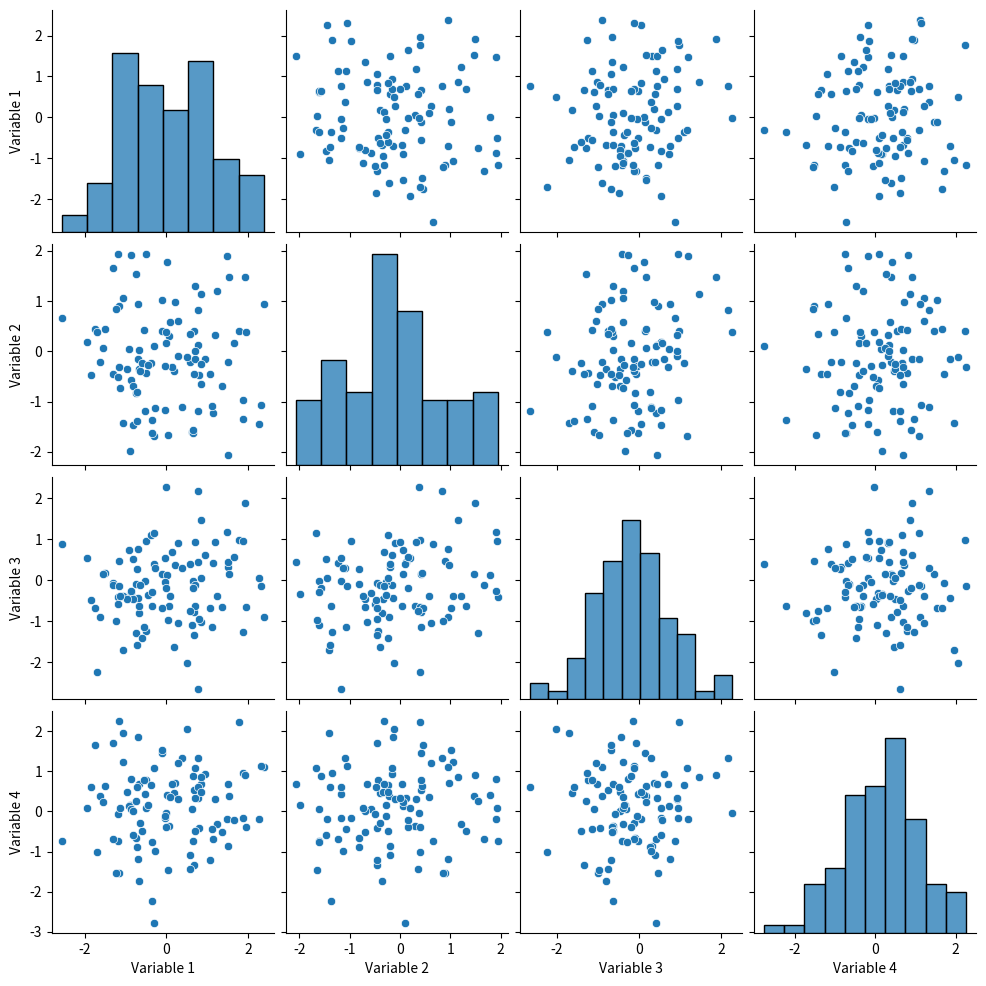

This chart was generated by the following Python code:
import seaborn as sns
import matplotlib.pyplot as plt
import numpy as np
import pandas as pd

# Générer des données aléatoires pour quatre variables
np.random.seed(0)
data = np.random.randn(100, 4)
df = pd.DataFrame(data, columns=['Variable 1', 'Variable 2', 'Variable 3', 'Variable 4'])

# Tracer le pairplot avec Seaborn
sns.pairplot(df)

# Afficher le pairplot
plt.show()
